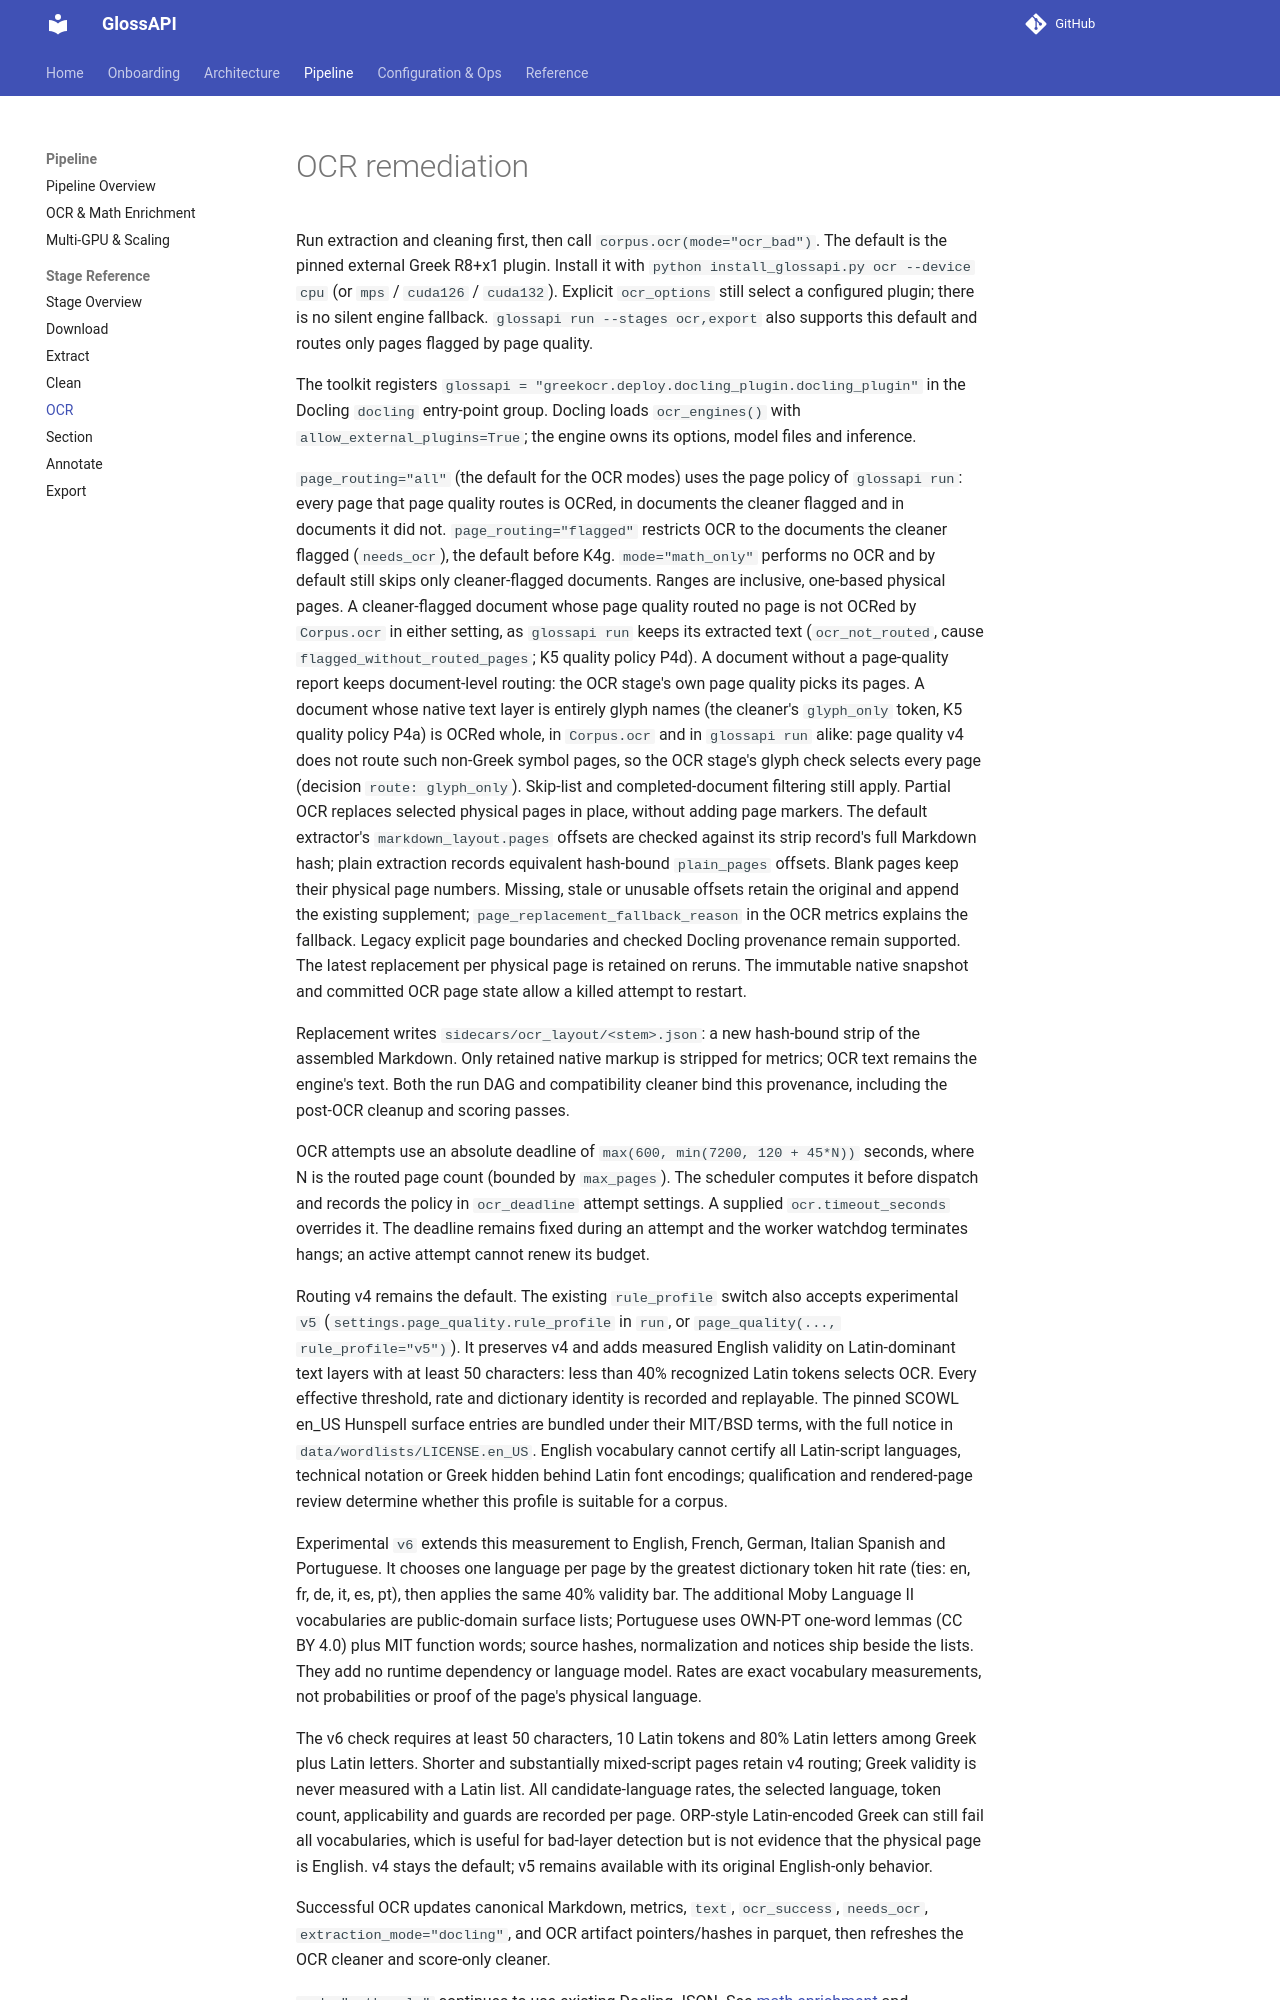

repository: eellak/glossAPI · page: stages/ocr/index.html · generator: mkdocs

# OCR remediation

Run extraction and cleaning first, then call
`corpus.ocr(mode="ocr_bad")`. The default is the pinned external Greek R8+x1
plugin. Install it with `python install_glossapi.py ocr --device cpu` (or
`mps` / `cuda126` / `cuda132`). Explicit `ocr_options` still select a configured
plugin; there is no silent engine fallback. `glossapi run --stages ocr,export`
also supports this default and routes only pages flagged by page quality.

The toolkit registers `glossapi = "greekocr.deploy.docling_plugin.docling_plugin"`
in the Docling `docling` entry-point group. Docling loads `ocr_engines()` with
`allow_external_plugins=True`; the engine owns its options, model files and inference.

`page_routing="all"` (the default for the OCR modes) uses the page policy of
`glossapi run`: every page that page quality routes is OCRed, in documents the
cleaner flagged and in documents it did not. `page_routing="flagged"` restricts
OCR to the documents the cleaner flagged (`needs_ocr`), the default before K4g.
`mode="math_only"` performs no OCR and by default still skips only
cleaner-flagged documents. Ranges are inclusive, one-based physical pages. A
cleaner-flagged document whose page quality routed no page is not OCRed by
`Corpus.ocr` in either setting, as `glossapi run` keeps its extracted text
(`ocr_not_routed`, cause `flagged_without_routed_pages`; K5 quality policy P4d).
A document without a page-quality report keeps document-level routing: the OCR
stage's own page quality picks its pages. A document whose native text layer is
entirely glyph names (the cleaner's `glyph_only` token, K5 quality policy P4a)
is OCRed whole, in `Corpus.ocr` and in `glossapi run` alike: page quality v4
does not route such non-Greek symbol pages, so the OCR stage's glyph check
selects every page (decision `route: glyph_only`). Skip-list and completed-document filtering still apply.
Partial OCR replaces selected physical pages in place, without adding page markers.
The default extractor's `markdown_layout.pages` offsets are checked against its
strip record's full Markdown hash; plain extraction records equivalent hash-bound
`plain_pages` offsets. Blank pages keep their physical page numbers. Missing,
stale or unusable offsets retain the original and append the existing supplement;
`page_replacement_fallback_reason` in the OCR metrics explains the fallback.
Legacy explicit page boundaries and checked Docling provenance remain supported.
The latest replacement per physical page is retained on reruns. The immutable
native snapshot and committed OCR page state allow a killed attempt to restart.

Replacement writes `sidecars/ocr_layout/<stem>.json`: a new hash-bound strip of
the assembled Markdown. Only retained native markup is stripped for metrics;
OCR text remains the engine's text. Both the run DAG and compatibility cleaner
bind this provenance, including the post-OCR cleanup and scoring passes.

OCR attempts use an absolute deadline of `max(600, min(7200, 120 + 45*N))`
seconds, where N is the routed page count (bounded by `max_pages`). The scheduler
computes it before dispatch and records the policy in `ocr_deadline` attempt
settings. A supplied `ocr.timeout_seconds` overrides it. The deadline remains
fixed during an attempt and the worker watchdog terminates hangs; an active
attempt cannot renew its budget.

Routing v4 remains the default. The existing `rule_profile` switch also accepts
experimental `v5` (`settings.page_quality.rule_profile` in `run`, or
`page_quality(..., rule_profile="v5")`). It preserves v4 and adds measured
English validity on Latin-dominant text layers with at least 50 characters:
less than 40% recognized Latin tokens selects OCR. Every effective threshold,
rate and dictionary identity is recorded and replayable. The pinned SCOWL
en_US Hunspell surface entries are bundled under their MIT/BSD terms, with
the full notice in `data/wordlists/LICENSE.en_US`. English vocabulary cannot
certify all Latin-script languages, technical notation or Greek hidden behind
Latin font encodings; qualification and rendered-page review determine whether
this profile is suitable for a corpus.

Experimental `v6` extends this measurement to English, French, German, Italian
Spanish and Portuguese. It chooses one language per page by the greatest dictionary token
hit rate (ties: en, fr, de, it, es, pt), then applies the same 40% validity bar.
The additional Moby Language II vocabularies are public-domain surface lists;
Portuguese uses OWN-PT one-word lemmas (CC BY 4.0) plus MIT function words;
source hashes, normalization and notices ship beside the lists. They add no
runtime dependency or language model. Rates are exact vocabulary measurements,
not probabilities or proof of the page's physical language.

The v6 check requires at least 50 characters, 10 Latin tokens and 80% Latin
letters among Greek plus Latin letters. Shorter and substantially mixed-script
pages retain v4 routing; Greek validity is never measured with a Latin list.
All candidate-language rates, the selected language, token count, applicability
and guards are recorded per page. ORP-style Latin-encoded Greek can still fail
all vocabularies, which is useful for bad-layer detection but is not evidence
that the physical page is English. v4 stays the default; v5 remains available
with its original English-only behavior.
